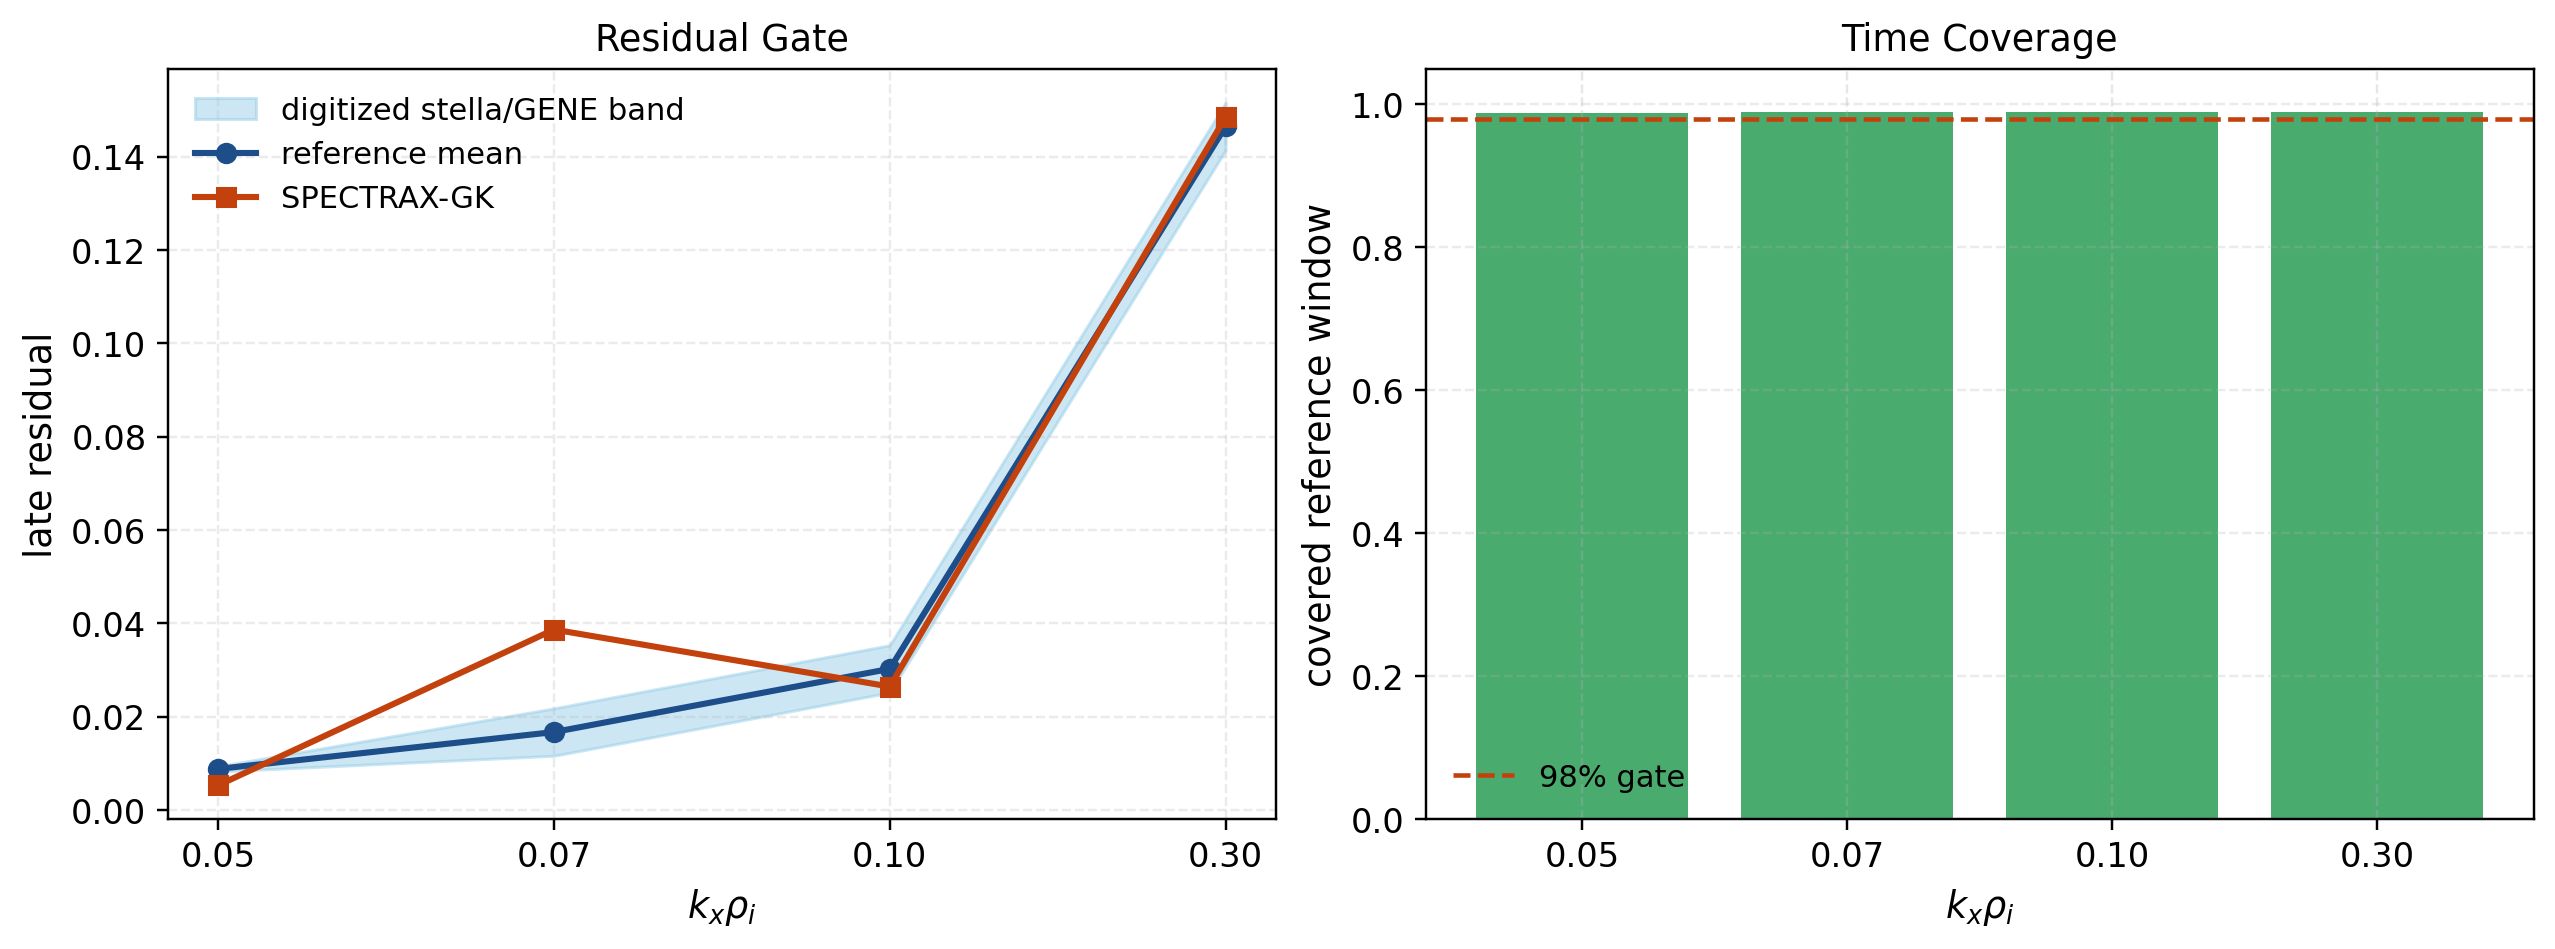

The file beside this chart, header and first rows:
kx, spectrax_residual, spectrax_residual_std, spectrax_tmax, reference_residual, reference_min, reference_max, reference_tmax, coverage_ratio, residual_abs_error, residual_atol_effective, trace_available, tail_std, reference_tail_std, tail_mean_abs_error, tail_max_abs_error
0.05, 0.005332, 0.3668, 3460, 0.008835, 0.008271, 0.009398, 3500, 0.9886, 0.003502, 0.02056, 1, 0.3407, 0.002407, 0.2881, 0.7188
0.07, 0.03868, 0.1678, 1980, 0.01673, 0.01165, 0.0218, 2000, 0.99, 0.02195, 0.02508, 1, 0.07776, 0.002505, 0.07058, 0.2347
0.1, 0.02647, 0.1238, 1980, 0.03026, 0.02519, 0.03534, 2000, 0.99, 0.003792, 0.02508, 1, 0.1024, 0.002317, 0.09505, 0.2701
0.3, 0.1484, 0.04793, 1980, 0.1464, 0.1414, 0.1515, 2000, 0.99, 0.001976, 0.02508, 1, 0.03671, 0.002713, 0.04146, 0.09901
